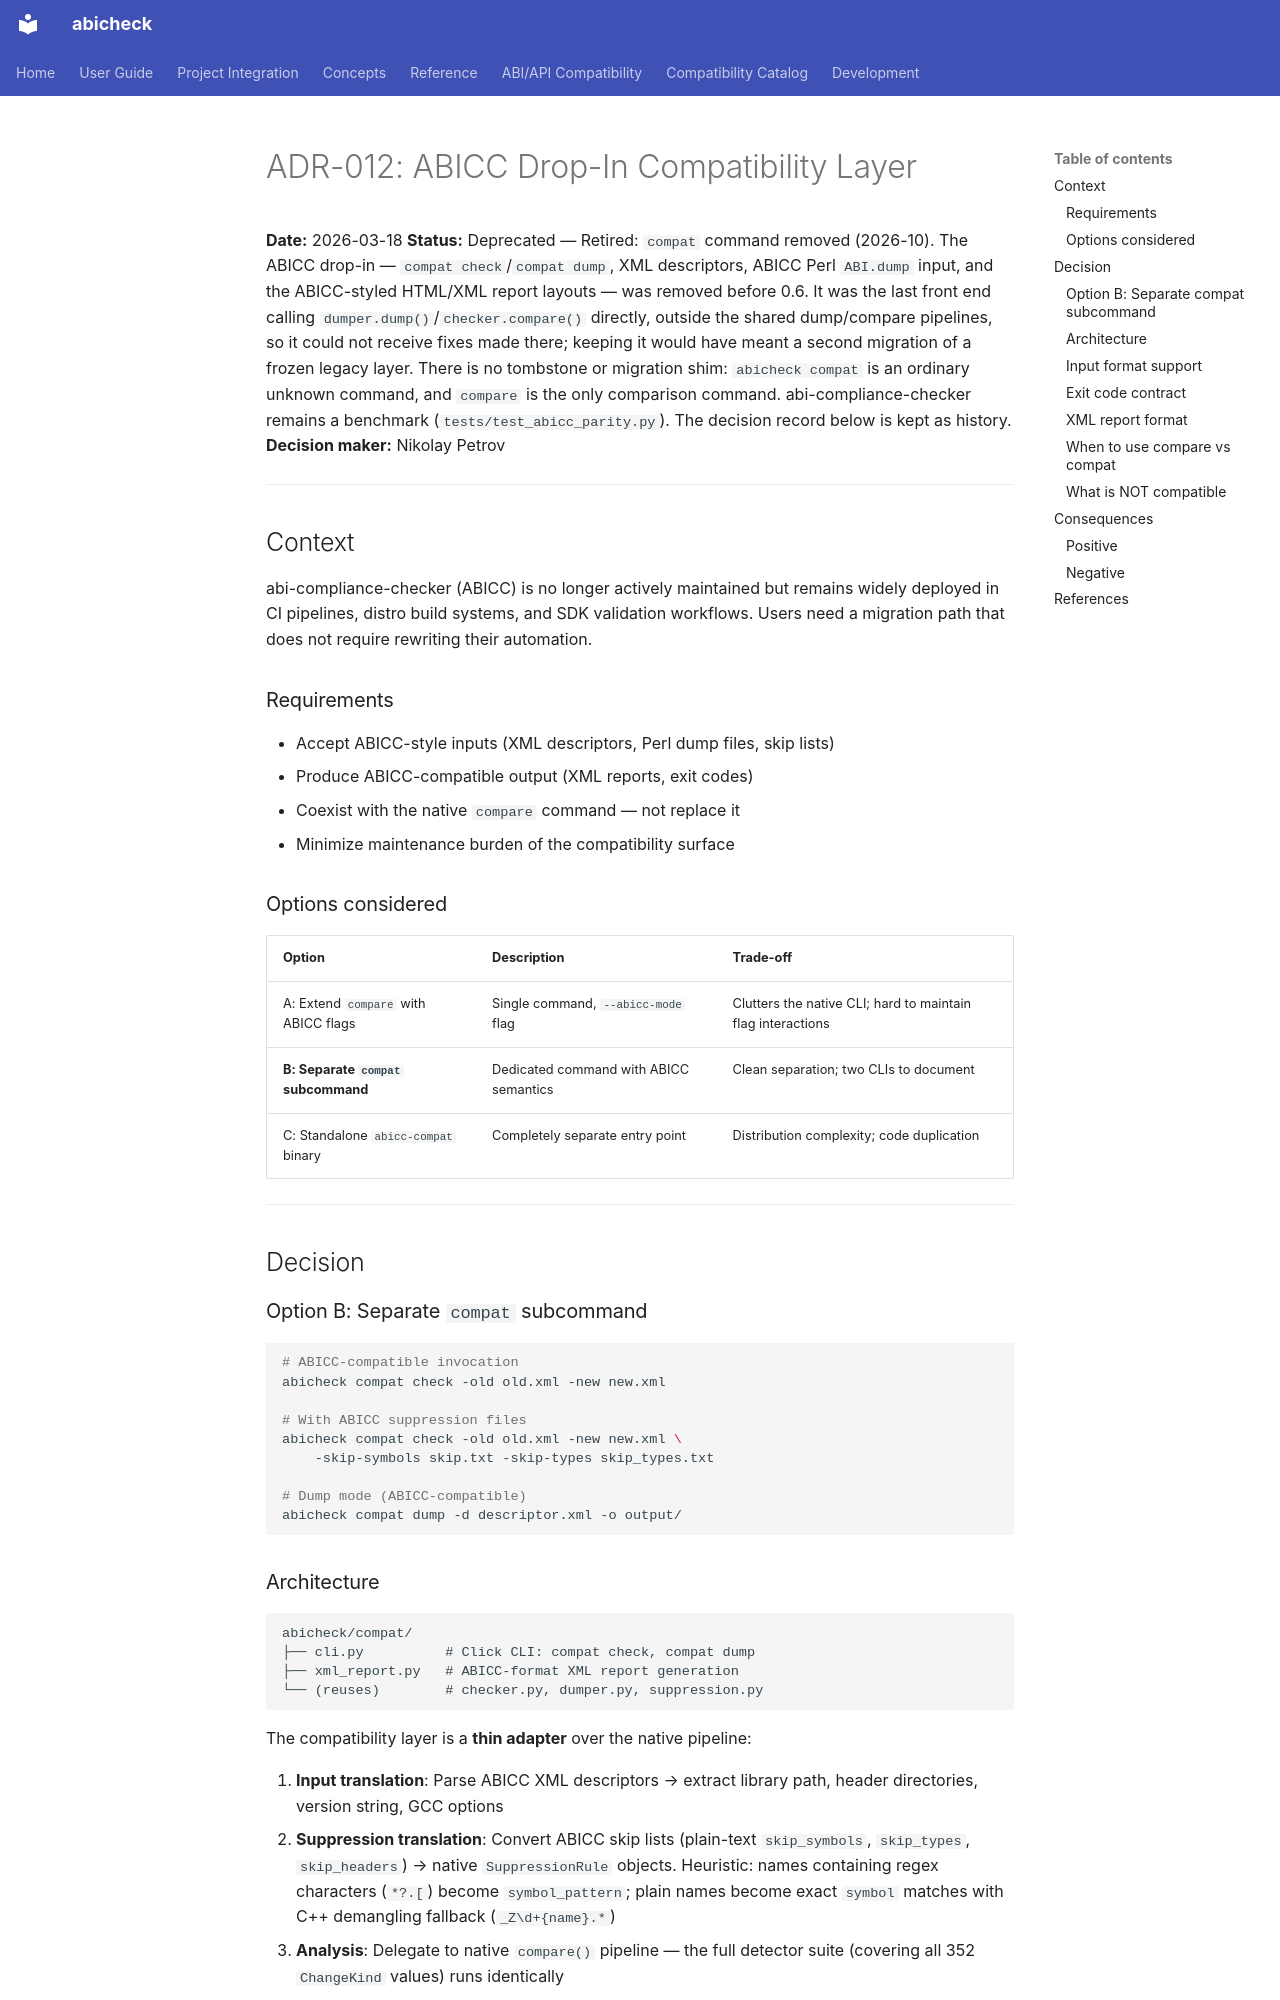

repository: abicheck/abicheck · page: contribute/adr/012-abicc-compatibility-layer/index.html · generator: mkdocs

# ADR-012: ABICC Drop-In Compatibility Layer

**Date:** 2026-03-18
**Status:** Deprecated — Retired: `compat` command removed (2026-10). The
ABICC drop-in — `compat check`/`compat dump`, XML descriptors, ABICC Perl
`ABI.dump` input, and the ABICC-styled HTML/XML report layouts — was removed
before 0.6. It was the last front end calling `dumper.dump()`/`checker.compare()`
directly, outside the shared dump/compare pipelines, so it could not receive
fixes made there; keeping it would have meant a second migration of a frozen
legacy layer. There is no tombstone or migration shim: `abicheck compat` is
an ordinary unknown command, and `compare` is the only comparison command.
abi-compliance-checker remains a benchmark (`tests/test_abicc_parity.py`).
The decision record below is kept as history.
**Decision maker:** Nikolay Petrov

---

## Context

abi-compliance-checker (ABICC) is no longer actively maintained but remains
widely deployed in CI pipelines, distro build systems, and SDK validation
workflows. Users need a migration path that does not require rewriting their
automation.

### Requirements

- Accept ABICC-style inputs (XML descriptors, Perl dump files, skip lists)
- Produce ABICC-compatible output (XML reports, exit codes)
- Coexist with the native `compare` command — not replace it
- Minimize maintenance burden of the compatibility surface

### Options considered

| Option | Description | Trade-off |
|--------|-------------|-----------|
| A: Extend `compare` with ABICC flags | Single command, `--abicc-mode` flag | Clutters the native CLI; hard to maintain flag interactions |
| **B: Separate `compat` subcommand** | Dedicated command with ABICC semantics | Clean separation; two CLIs to document |
| C: Standalone `abicc-compat` binary | Completely separate entry point | Distribution complexity; code duplication |

---

## Decision

### Option B: Separate `compat` subcommand

```bash
# ABICC-compatible invocation
abicheck compat check -old old.xml -new new.xml

# With ABICC suppression files
abicheck compat check -old old.xml -new new.xml \
    -skip-symbols skip.txt -skip-types skip_types.txt

# Dump mode (ABICC-compatible)
abicheck compat dump -d descriptor.xml -o output/
```
